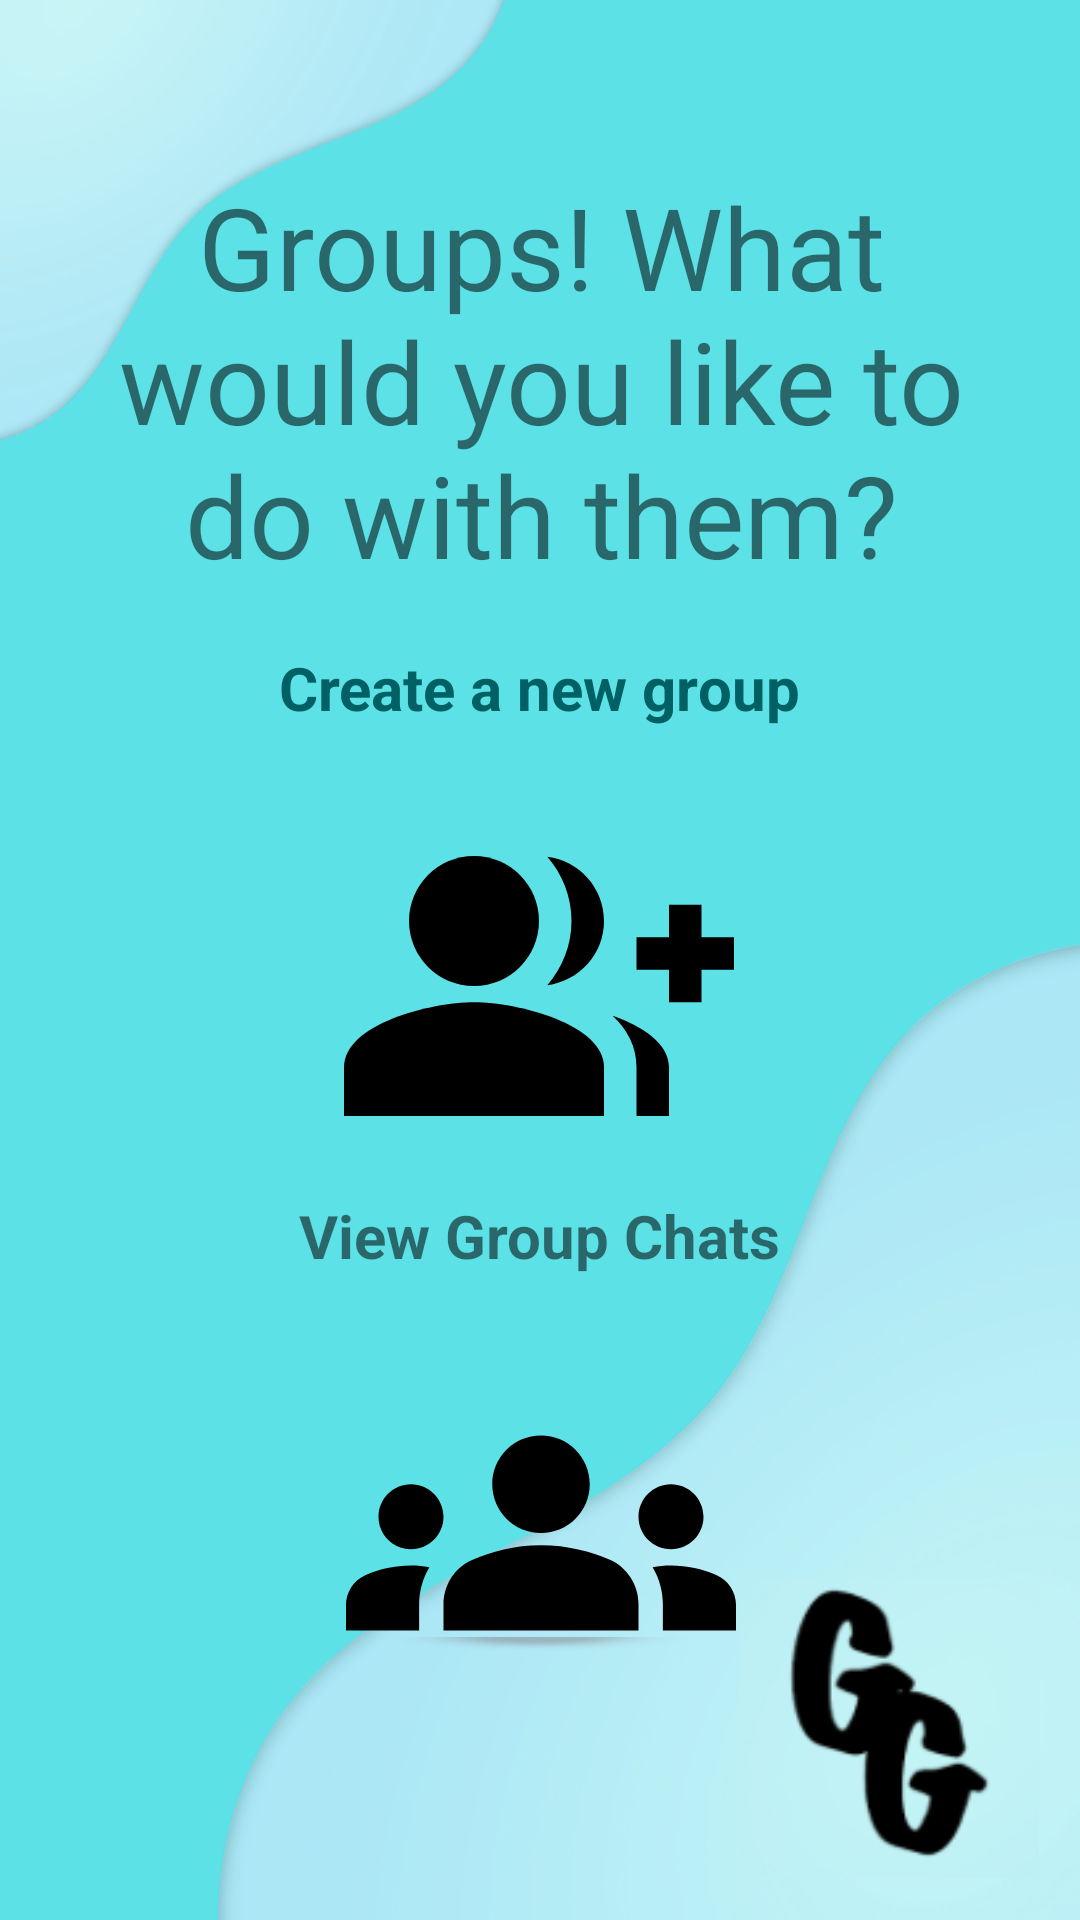

The Android layout XML behind this screen, and the referenced resources:
<!-- AndroidManifest.xml: application theme AppTheme -->
<!-- res/layout/activity_groups.xml -->
<?xml version="1.0" encoding="utf-8"?>
    <androidx.constraintlayout.widget.ConstraintLayout
        xmlns:android="http://schemas.android.com/apk/res/android"
        xmlns:app="http://schemas.android.com/apk/res-auto"
        xmlns:tools="http://schemas.android.com/tools"
        android:id="@+id/groups"
        android:layout_width="match_parent"
        android:layout_height="match_parent"
        android:orientation="vertical"
        android:background="@drawable/background"
        tools:context=".GroupsPage">


    <TextView
        android:id="@+id/textView7"
        android:layout_width="300dp"
        android:layout_height="wrap_content"
        android:layout_gravity="center_horizontal"
        android:text="Groups! What would you like to do with them?"
        android:textAlignment="center"
        android:textSize="38sp"
        app:layout_constraintBottom_toBottomOf="parent"
        app:layout_constraintHorizontal_bias="0.504"
        app:layout_constraintLeft_toLeftOf="parent"
        app:layout_constraintRight_toRightOf="parent"
        app:layout_constraintTop_toTopOf="parent"
        app:layout_constraintVertical_bias="0.113" />

    <TextView
        android:id="@+id/creategroup"
        android:layout_width="200dp"
        android:layout_height="30dp"
        android:layout_gravity="center_horizontal"
        android:layout_marginTop="30dp"
        android:text="Create a new group"
        android:textAlignment="center"
        android:textColor="#006064"
        android:textSize="20sp"
        android:textStyle="bold"
        app:layout_constraintBottom_toBottomOf="parent"
        app:layout_constraintHorizontal_bias="0.497"
        app:layout_constraintLeft_toLeftOf="parent"

        app:layout_constraintRight_toRightOf="parent"

        app:layout_constraintTop_toTopOf="parent"
        app:layout_constraintVertical_bias="0.32" />

    <ImageButton
        android:id="@+id/goToCreateGroupName"
        android:layout_width="130dp"
        android:layout_height="130dp"
        android:layout_gravity="center_horizontal"

        android:background="@null"
        android:scaleType="fitXY"
        android:src="@drawable/baseline_group_add_24"
        app:layout_constraintBottom_toBottomOf="parent"
        app:layout_constraintHorizontal_bias="0.498"
        app:layout_constraintLeft_toLeftOf="parent"
        app:layout_constraintRight_toRightOf="parent"
        app:layout_constraintTop_toBottomOf="@+id/creategroup"
        app:layout_constraintVertical_bias="0.068" />

    <ImageButton
        android:id="@+id/goToGroupDisplay"
        android:layout_width="130dp"
        android:layout_height="130dp"
        android:layout_gravity="center_horizontal"
        android:background="@null"
        android:scaleType="fitXY"
        android:src="@drawable/baseline_groups_24"
        app:layout_constraintBottom_toBottomOf="parent"
        app:layout_constraintHorizontal_bias="0.501"
        app:layout_constraintLeft_toLeftOf="parent"
        app:layout_constraintRight_toRightOf="parent"
        app:layout_constraintTop_toBottomOf="@+id/textView2"
        app:layout_constraintVertical_bias="0.216" />


    <TextView
        android:id="@+id/textView2"
        android:layout_width="200dp"
        android:layout_height="30dp"
        android:layout_gravity="center_horizontal"

        android:text="View Group Chats"
        android:textAlignment="center"

        android:textSize="20sp"
        android:textStyle="bold"
        app:layout_constraintBottom_toBottomOf="parent"
        app:layout_constraintHorizontal_bias="0.497"
        app:layout_constraintLeft_toLeftOf="parent"
        app:layout_constraintRight_toRightOf="parent"
        app:layout_constraintTop_toTopOf="parent"
        app:layout_constraintVertical_bias="0.653" />

    <ImageView
        android:id="@+id/logo"
        android:layout_width="100dp"
        android:layout_height="100dp"
        android:background="@drawable/pale_logo"

        app:layout_constraintBottom_toBottomOf="parent"
        app:layout_constraintHorizontal_bias="0.948"
        app:layout_constraintLeft_toLeftOf="parent"
        app:layout_constraintRight_toRightOf="parent"
        app:layout_constraintTop_toTopOf="parent"
        app:layout_constraintVertical_bias="0.974" />

    <ImageButton
        android:id="@+id/backToMainScreen"
        android:layout_width="40dp"
        android:layout_height="43dp"
        android:layout_marginTop="30dp"
        android:background="@drawable/baseline_arrow_back_ios_24"
        app:layout_constraintBottom_toBottomOf="parent"
        app:layout_constraintHorizontal_bias="0.043"
        app:layout_constraintLeft_toLeftOf="parent"
        app:layout_constraintRight_toRightOf="parent"
        app:layout_constraintTop_toTopOf="parent"
        app:layout_constraintVertical_bias="0.041" />


</androidx.constraintlayout.widget.ConstraintLayout>
<!-- resources referenced by this layout -->
<resources>
  <!-- drawable background: jpg bitmap (drawable, 40084 bytes) -->
  <!-- drawable baseline_group_add_24 (drawable) -->
  <vector xmlns:android="http://schemas.android.com/apk/res/android" android:height="24dp" android:tint="@color/black" android:viewportHeight="24" android:viewportWidth="24" android:width="24dp">
        
      <path android:fillColor="@android:color/white" android:pathData="M22,9l0,-2l-2,0l0,2l-2,0l0,2l2,0l0,2l2,0l0,-2l2,0l0,-2z"/>
        
      <path android:fillColor="@android:color/white" android:pathData="M8,12c2.21,0 4,-1.79 4,-4s-1.79,-4 -4,-4S4,5.79 4,8S5.79,12 8,12z"/>
        
      <path android:fillColor="@android:color/white" android:pathData="M8,13c-2.67,0 -8,1.34 -8,4v3h16v-3C16,14.34 10.67,13 8,13z"/>
        
      <path android:fillColor="@android:color/white" android:pathData="M12.51,4.05C13.43,5.11 14,6.49 14,8s-0.57,2.89 -1.49,3.95C14.47,11.7 16,10.04 16,8S14.47,4.3 12.51,4.05z"/>
        
      <path android:fillColor="@android:color/white" android:pathData="M16.53,13.83C17.42,14.66 18,15.7 18,17v3h2v-3C20,15.55 18.41,14.49 16.53,13.83z"/>
      
  </vector>
  <!-- drawable baseline_groups_24 (drawable) -->
  <vector xmlns:android="http://schemas.android.com/apk/res/android" android:height="24dp" android:tint="@color/black" android:viewportHeight="24" android:viewportWidth="24" android:width="24dp">
        
      <path android:fillColor="@android:color/white" android:pathData="M12,12.75c1.63,0 3.07,0.39 4.24,0.9c1.08,0.48 1.76,1.56 1.76,2.73L18,18H6l0,-1.61c0,-1.18 0.68,-2.26 1.76,-2.73C8.93,13.14 10.37,12.75 12,12.75zM4,13c1.1,0 2,-0.9 2,-2c0,-1.1 -0.9,-2 -2,-2s-2,0.9 -2,2C2,12.1 2.9,13 4,13zM5.13,14.1C4.76,14.04 4.39,14 4,14c-0.99,0 -1.93,0.21 -2.78,0.58C0.48,14.9 0,15.62 0,16.43V18l4.5,0v-1.61C4.5,15.56 4.73,14.78 5.13,14.1zM20,13c1.1,0 2,-0.9 2,-2c0,-1.1 -0.9,-2 -2,-2s-2,0.9 -2,2C18,12.1 18.9,13 20,13zM24,16.43c0,-0.81 -0.48,-1.53 -1.22,-1.85C21.93,14.21 20.99,14 20,14c-0.39,0 -0.76,0.04 -1.13,0.1c0.4,0.68 0.63,1.46 0.63,2.29V18l4.5,0V16.43zM12,6c1.66,0 3,1.34 3,3c0,1.66 -1.34,3 -3,3s-3,-1.34 -3,-3C9,7.34 10.34,6 12,6z"/>
      
  </vector>
  <!-- drawable pale_logo: png bitmap (drawable, 13865 bytes) -->
  <style name="AppTheme" parent="Theme.AppCompat.Light.DarkActionBar">
              
              <item name="colorPrimary">@color/white</item>
              <item name="colorPrimaryDark">@color/white</item>
              <item name="colorAccent">@color/white</item>
          </style>
  <color name="black">#FF000000</color>
  <color name="white">#FFFFFFFF</color>
</resources>
